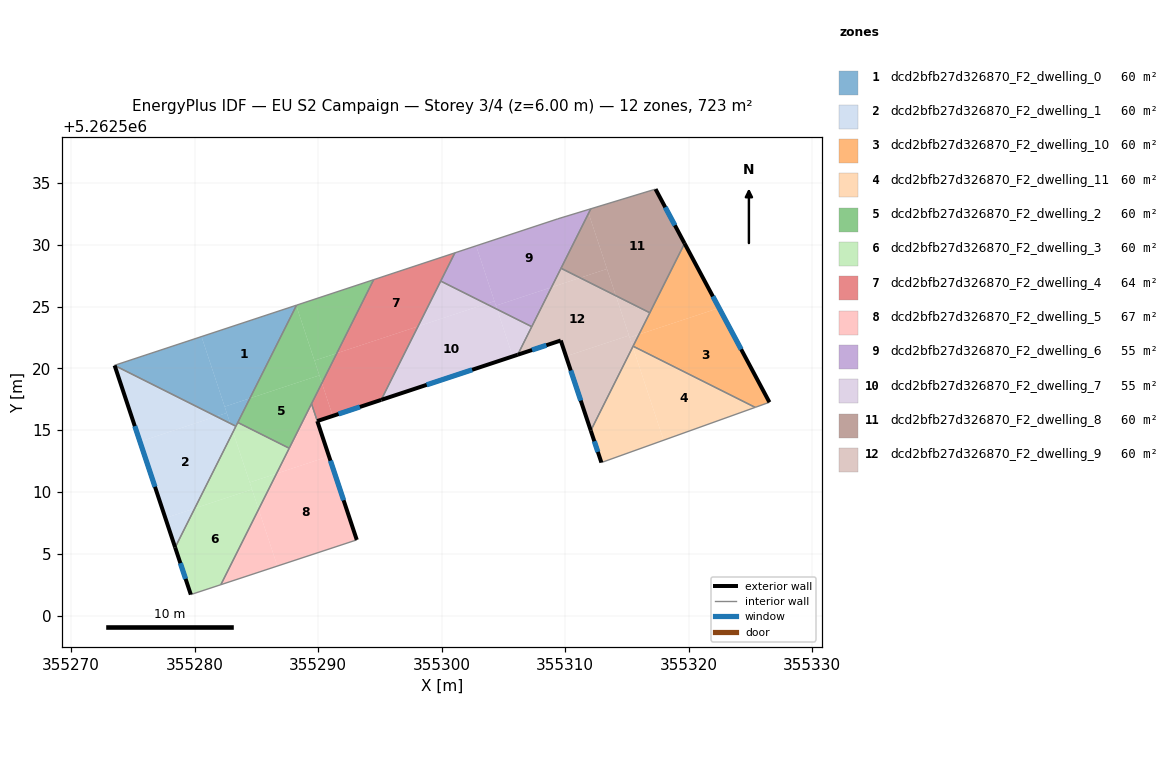
=== STOREY PLAN SPEC (per zone: floor XY polygon, exterior-wall plan segments, windows/doors) ===
zone 1: dcd2bfb27d326870_F2_dwelling_0  (60.3 m²)
  floor: (355280.57, 5262522.58) (355282.61, 5262516.40) (355281.76, 5262516.12) (355273.53, 5262520.24) (355273.53, 5262520.25)
  floor: (355288.23, 5262525.11) (355288.24, 5262525.08) (355284.48, 5262517.58) (355282.44, 5262516.91) (355280.57, 5262522.58)
  floor: (355282.61, 5262516.40) (355282.89, 5262515.55) (355281.76, 5262516.12)
  floor: (355284.48, 5262517.58) (355283.35, 5262515.32) (355282.89, 5262515.55) (355282.44, 5262516.91)
  interior walls: 5
zone 2: dcd2bfb27d326870_F2_dwelling_1  (60.2 m²)
  floor: (355282.89, 5262515.55) (355283.12, 5262514.86) (355280.02, 5262508.67) (355277.64, 5262507.89) (355275.58, 5262514.08) (355281.76, 5262516.12)
  floor: (355281.76, 5262516.12) (355275.58, 5262514.08) (355273.53, 5262520.24)
  floor: (355283.35, 5262515.32) (355283.12, 5262514.86) (355282.89, 5262515.55)
  floor: (355280.02, 5262508.67) (355278.43, 5262505.51) (355277.64, 5262507.89)
  exterior wall: (355273.53, 5262520.24) – (355278.43, 5262505.51)  [15.5 m]
    window: (355275.16, 5262515.33) – (355276.80, 5262510.42)  [5.2 m²]
  interior walls: 2
zone 3: dcd2bfb27d326870_F2_dwelling_10  (60.3 m²)
  floor: (355322.46, 5262524.89) (355326.53, 5262517.26) (355325.38, 5262516.85) (355315.50, 5262521.80) (355315.97, 5262522.75)
  floor: (355319.66, 5262530.12) (355322.46, 5262524.89) (355315.97, 5262522.75)
  exterior wall: (355326.53, 5262517.26) – (355319.66, 5262530.12)  [14.6 m]
    window: (355324.24, 5262521.55) – (355321.95, 5262525.83)  [4.9 m²]
  interior walls: 4
zone 4: dcd2bfb27d326870_F2_dwelling_11  (60.2 m²)
  floor: (355315.47, 5262521.74) (355317.97, 5262514.19) (355312.93, 5262512.38) (355312.07, 5262514.96)
  floor: (355325.38, 5262516.85) (355317.97, 5262514.19) (355315.47, 5262521.74) (355315.50, 5262521.80)
  exterior wall: (355312.07, 5262514.96) – (355312.93, 5262512.38)  [2.7 m]
    window: (355312.36, 5262514.10) – (355312.65, 5262513.24)  [0.9 m²]
  interior walls: 3
zone 5: dcd2bfb27d326870_F2_dwelling_2  (60.3 m²)
  floor: (355290.10, 5262519.44) (355290.31, 5262518.82) (355287.66, 5262513.54) (355283.50, 5262515.62) (355284.48, 5262517.58)
  floor: (355294.50, 5262527.18) (355291.52, 5262521.23) (355289.71, 5262520.63) (355288.24, 5262525.08) (355288.26, 5262525.12)
  floor: (355288.24, 5262525.08) (355290.10, 5262519.44) (355284.48, 5262517.58)
  floor: (355291.52, 5262521.23) (355290.31, 5262518.82) (355289.71, 5262520.63)
  interior walls: 5
zone 6: dcd2bfb27d326870_F2_dwelling_3  (60.3 m²)
  floor: (355284.65, 5262510.21) (355285.19, 5262508.59) (355282.13, 5262502.50) (355279.70, 5262501.69) (355278.43, 5262505.51) (355280.02, 5262508.67)
  floor: (355283.12, 5262514.86) (355284.65, 5262510.21) (355280.02, 5262508.67)
  floor: (355286.63, 5262511.49) (355285.19, 5262508.59) (355284.47, 5262510.77)
  floor: (355287.66, 5262513.54) (355286.63, 5262511.49) (355284.47, 5262510.77) (355283.12, 5262514.86) (355283.50, 5262515.62)
  exterior wall: (355278.43, 5262505.51) – (355279.70, 5262501.69)  [4.0 m]
    window: (355278.85, 5262504.24) – (355279.28, 5262502.97)  [1.3 m²]
  interior walls: 5
zone 7: dcd2bfb27d326870_F2_dwelling_4  (64.2 m²)
  floor: (355301.07, 5262529.35) (355298.09, 5262523.40) (355291.52, 5262521.23) (355294.50, 5262527.18)
  floor: (355298.09, 5262523.40) (355295.11, 5262517.45) (355291.19, 5262516.16) (355290.31, 5262518.82) (355291.52, 5262521.23)
  floor: (355290.31, 5262518.82) (355291.19, 5262516.16) (355289.93, 5262515.74) (355289.47, 5262517.14)
  exterior wall: (355289.93, 5262515.74) – (355295.11, 5262517.45)  [5.4 m]
    window: (355291.66, 5262516.31) – (355293.38, 5262516.88)  [1.8 m²]
  interior walls: 5
zone 8: dcd2bfb27d326870_F2_dwelling_5  (67.2 m²)
  floor: (355290.88, 5262512.89) (355293.13, 5262506.12) (355286.70, 5262504.00) (355285.19, 5262508.59) (355286.63, 5262511.49)
  floor: (355285.19, 5262508.59) (355286.70, 5262504.00) (355282.13, 5262502.50)
  floor: (355289.47, 5262517.13) (355290.88, 5262512.89) (355286.63, 5262511.49)
  exterior wall: (355293.13, 5262506.12) – (355289.94, 5262515.74)  [10.1 m]
    window: (355292.07, 5262509.33) – (355291.00, 5262512.53)  [3.4 m²]
  interior walls: 4
zone 9: dcd2bfb27d326870_F2_dwelling_6  (54.8 m²)
  floor: (355311.80, 5262532.84) (355311.90, 5262532.56) (355308.89, 5262526.57) (355304.39, 5262525.08) (355302.79, 5262529.92) (355309.40, 5262532.11)
  floor: (355312.07, 5262532.92) (355311.90, 5262532.56) (355311.80, 5262532.84)
  floor: (355308.89, 5262526.57) (355307.29, 5262523.38) (355304.49, 5262524.78) (355304.39, 5262525.08)
  floor: (355304.27, 5262525.45) (355304.49, 5262524.78) (355303.61, 5262525.23)
  floor: (355302.79, 5262529.92) (355304.27, 5262525.45) (355303.61, 5262525.23) (355299.93, 5262527.07) (355301.07, 5262529.35)
  interior walls: 6
zone 10: dcd2bfb27d326870_F2_dwelling_7  (54.8 m²)
  floor: (355304.49, 5262524.78) (355305.75, 5262520.97) (355295.11, 5262517.45) (355298.09, 5262523.40) (355303.61, 5262525.23)
  floor: (355307.29, 5262523.38) (355306.16, 5262521.11) (355305.75, 5262520.97) (355304.49, 5262524.78)
  floor: (355303.61, 5262525.23) (355298.09, 5262523.40) (355299.93, 5262527.07)
  exterior wall: (355295.11, 5262517.45) – (355306.16, 5262521.11)  [11.6 m]
    window: (355298.79, 5262518.67) – (355302.47, 5262519.89)  [3.9 m²]
  interior walls: 3
zone 11: dcd2bfb27d326870_F2_dwelling_8  (60.3 m²)
  floor: (355317.32, 5262534.51) (355319.66, 5262530.12) (355316.85, 5262524.50) (355314.10, 5262525.88) (355311.90, 5262532.56) (355312.07, 5262532.92)
  floor: (355311.90, 5262532.56) (355313.38, 5262528.05) (355311.21, 5262527.33) (355309.66, 5262528.11)
  floor: (355313.38, 5262528.05) (355314.10, 5262525.88) (355311.21, 5262527.33)
  exterior wall: (355319.66, 5262530.12) – (355317.32, 5262534.51)  [5.0 m]
    window: (355318.88, 5262531.58) – (355318.10, 5262533.05)  [1.7 m²]
  interior walls: 4
zone 12: dcd2bfb27d326870_F2_dwelling_9  (60.3 m²)
  floor: (355314.10, 5262525.88) (355315.16, 5262522.67) (355310.07, 5262520.98) (355309.64, 5262522.26) (355306.16, 5262521.11) (355308.89, 5262526.57) (355311.21, 5262527.33)
  floor: (355315.16, 5262522.67) (355315.47, 5262521.75) (355312.07, 5262514.96) (355310.07, 5262520.98)
  floor: (355315.97, 5262522.75) (355315.47, 5262521.75) (355315.22, 5262522.50)
  floor: (355316.85, 5262524.50) (355315.97, 5262522.75) (355315.22, 5262522.50) (355314.10, 5262525.88)
  floor: (355311.21, 5262527.33) (355308.89, 5262526.57) (355309.66, 5262528.11)
  exterior wall: (355309.64, 5262522.26) – (355312.07, 5262514.96)  [7.7 m]
    window: (355310.45, 5262519.83) – (355311.26, 5262517.40)  [2.6 m²]
  exterior wall: (355306.16, 5262521.11) – (355309.64, 5262522.26)  [3.7 m]
    window: (355307.32, 5262521.49) – (355308.48, 5262521.88)  [1.2 m²]
  interior walls: 5

=== DERIVED (storey summary) ===
Building: EU S2 Campaign
Storey: 3 of 4  (floor level z = 6.00 m)
Storey gross floor area: 723.0 m²
Zones on this storey: 12
  - dcd2bfb27d326870_F2_dwelling_0: floor 60.3 m²
  - dcd2bfb27d326870_F2_dwelling_1: floor 60.2 m²; exterior wall 15.5 m (46.6 m²); 1 window(s) 5.2 m²; WWR 11.1%
  - dcd2bfb27d326870_F2_dwelling_10: floor 60.3 m²; exterior wall 14.6 m (43.7 m²); 1 window(s) 4.9 m²; WWR 11.1%
  - dcd2bfb27d326870_F2_dwelling_11: floor 60.2 m²; exterior wall 2.7 m (8.2 m²); 1 window(s) 0.9 m²; WWR 11.1%
  - dcd2bfb27d326870_F2_dwelling_2: floor 60.3 m²
  - dcd2bfb27d326870_F2_dwelling_3: floor 60.3 m²; exterior wall 4.0 m (12.1 m²); 1 window(s) 1.3 m²; WWR 11.1%
  - dcd2bfb27d326870_F2_dwelling_4: floor 64.2 m²; exterior wall 5.4 m (16.3 m²); 1 window(s) 1.8 m²; WWR 11.1%
  - dcd2bfb27d326870_F2_dwelling_5: floor 67.2 m²; exterior wall 10.1 m (30.4 m²); 1 window(s) 3.4 m²; WWR 11.1%
  - dcd2bfb27d326870_F2_dwelling_6: floor 54.8 m²
  - dcd2bfb27d326870_F2_dwelling_7: floor 54.8 m²; exterior wall 11.6 m (34.9 m²); 1 window(s) 3.9 m²; WWR 11.1%
  - dcd2bfb27d326870_F2_dwelling_8: floor 60.3 m²; exterior wall 5.0 m (15.0 m²); 1 window(s) 1.7 m²; WWR 11.1%
  - dcd2bfb27d326870_F2_dwelling_9: floor 60.3 m²; exterior wall 11.4 m (34.1 m²); 2 window(s) 3.8 m²; WWR 11.1%
Zone adjacency (shared interzone walls):
  - dcd2bfb27d326870_F2_dwelling_0 ↔ dcd2bfb27d326870_F2_dwelling_1
  - dcd2bfb27d326870_F2_dwelling_0 ↔ dcd2bfb27d326870_F2_dwelling_2
  - dcd2bfb27d326870_F2_dwelling_0 ↔ dcd2bfb27d326870_F2_dwelling_3
  - dcd2bfb27d326870_F2_dwelling_1 ↔ dcd2bfb27d326870_F2_dwelling_3
  - dcd2bfb27d326870_F2_dwelling_10 ↔ dcd2bfb27d326870_F2_dwelling_11
  - dcd2bfb27d326870_F2_dwelling_10 ↔ dcd2bfb27d326870_F2_dwelling_8
  - dcd2bfb27d326870_F2_dwelling_10 ↔ dcd2bfb27d326870_F2_dwelling_9
  - dcd2bfb27d326870_F2_dwelling_11 ↔ dcd2bfb27d326870_F2_dwelling_9
  - dcd2bfb27d326870_F2_dwelling_2 ↔ dcd2bfb27d326870_F2_dwelling_3
  - dcd2bfb27d326870_F2_dwelling_2 ↔ dcd2bfb27d326870_F2_dwelling_4
  - dcd2bfb27d326870_F2_dwelling_2 ↔ dcd2bfb27d326870_F2_dwelling_5
  - dcd2bfb27d326870_F2_dwelling_3 ↔ dcd2bfb27d326870_F2_dwelling_5
  - dcd2bfb27d326870_F2_dwelling_4 ↔ dcd2bfb27d326870_F2_dwelling_5
  - dcd2bfb27d326870_F2_dwelling_4 ↔ dcd2bfb27d326870_F2_dwelling_6
  - dcd2bfb27d326870_F2_dwelling_4 ↔ dcd2bfb27d326870_F2_dwelling_7
  - dcd2bfb27d326870_F2_dwelling_6 ↔ dcd2bfb27d326870_F2_dwelling_7
  - dcd2bfb27d326870_F2_dwelling_6 ↔ dcd2bfb27d326870_F2_dwelling_8
  - dcd2bfb27d326870_F2_dwelling_6 ↔ dcd2bfb27d326870_F2_dwelling_9
  - dcd2bfb27d326870_F2_dwelling_7 ↔ dcd2bfb27d326870_F2_dwelling_9
  - dcd2bfb27d326870_F2_dwelling_8 ↔ dcd2bfb27d326870_F2_dwelling_9